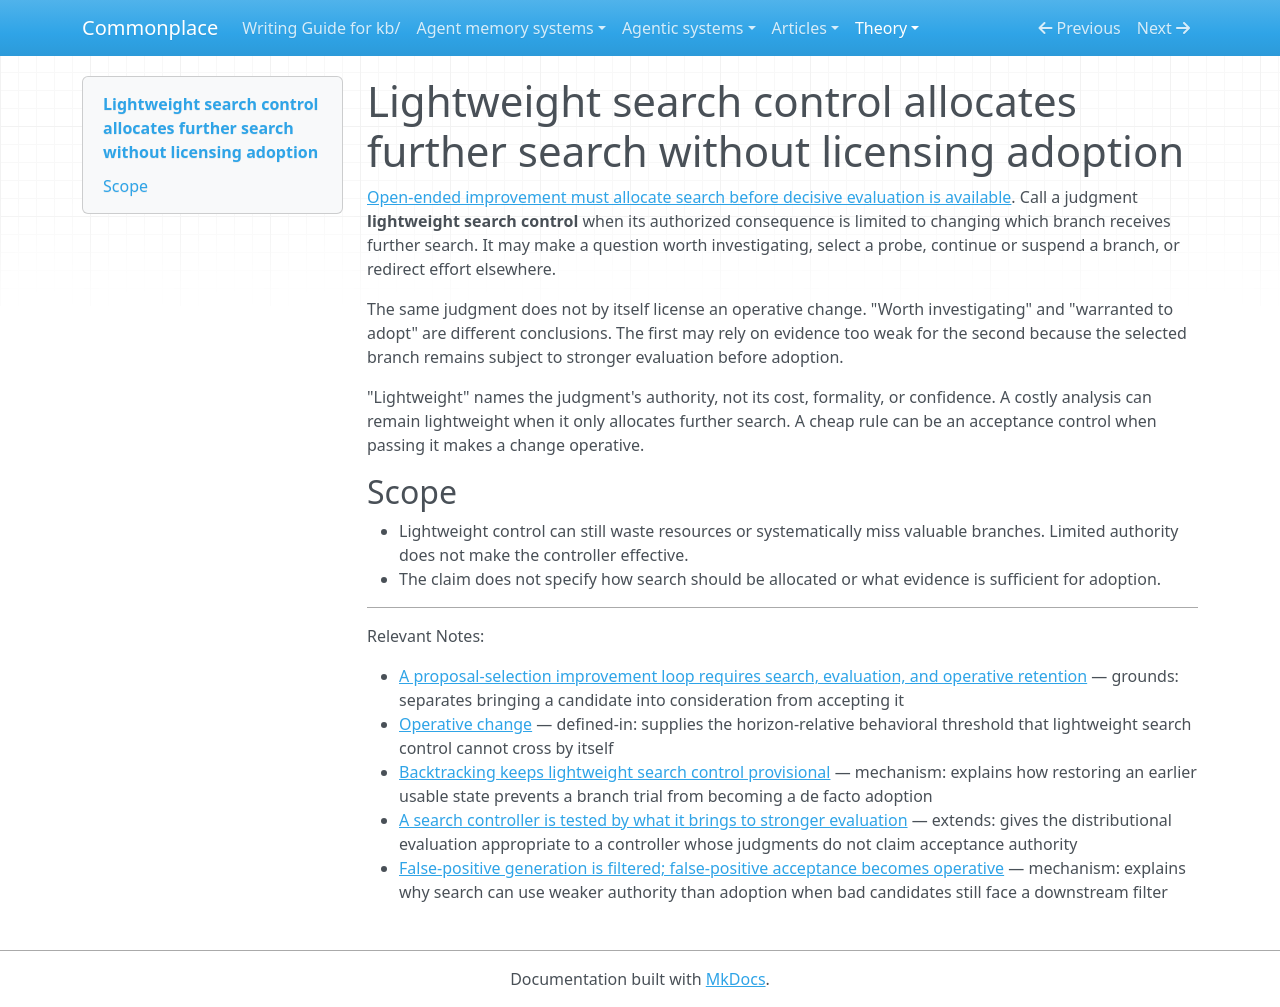

repository: zby/commonplace · page: theory/lightweight-search-control-does-not-license-adoption/index.html · generator: mkdocs

---
description: "A search judgment is lightweight when its authority stops at allocating further investigation, probing, continuation, suspension, or abandonment rather than licensing an operative change"
type: types/note.md
traits: [title-as-claim]
tags: [self-improving-systems, improvement-loop, learning-theory, goal-prioritization]
---

# Lightweight search control allocates further search without licensing adoption

[Open-ended improvement must allocate search before decisive evaluation is
available](./open-ended-improvement-allocates-search-before-evaluation.md).
Call a judgment **lightweight search control** when its authorized consequence
is limited to changing which branch receives further search. It may make a
question worth investigating, select a probe, continue or suspend a branch, or
redirect effort elsewhere.

The same judgment does not by itself license an operative change. "Worth
investigating" and "warranted to adopt" are different conclusions. The first
may rely on evidence too weak for the second because the selected branch remains
subject to stronger evaluation before adoption.

"Lightweight" names the judgment's authority, not its cost, formality, or
confidence. A costly analysis can remain lightweight when it only allocates
further search. A cheap rule can be an acceptance control when passing it makes
a change operative.

## Scope

- Lightweight control can still waste resources or systematically miss valuable
  branches. Limited authority does not make the controller effective.
- The claim does not specify how search should be allocated or what evidence is
  sufficient for adoption.

---

Relevant Notes:

- [A proposal-selection improvement loop requires search, evaluation, and operative retention](./a-proposal-selection-loop-requires-search-evaluation-and-retention.md) — grounds: separates bringing a candidate into consideration from accepting it
- [Operative change](./definitions/operative-change.md) — defined-in: supplies the horizon-relative behavioral threshold that lightweight search control cannot cross by itself
- [Backtracking keeps lightweight search control provisional](./backtracking-keeps-lightweight-search-control-provisional.md) — mechanism: explains how restoring an earlier usable state prevents a branch trial from becoming a de facto adoption
- [A search controller is tested by what it brings to stronger evaluation](./a-search-controller-is-tested-by-what-it-brings-to-stronger-evaluation.md) — extends: gives the distributional evaluation appropriate to a controller whose judgments do not claim acceptance authority
- [False-positive generation is filtered; false-positive acceptance becomes operative](./false-positive-generation-is-filtered-before-retention.md) — mechanism: explains why search can use weaker authority than adoption when bad candidates still face a downstream filter
